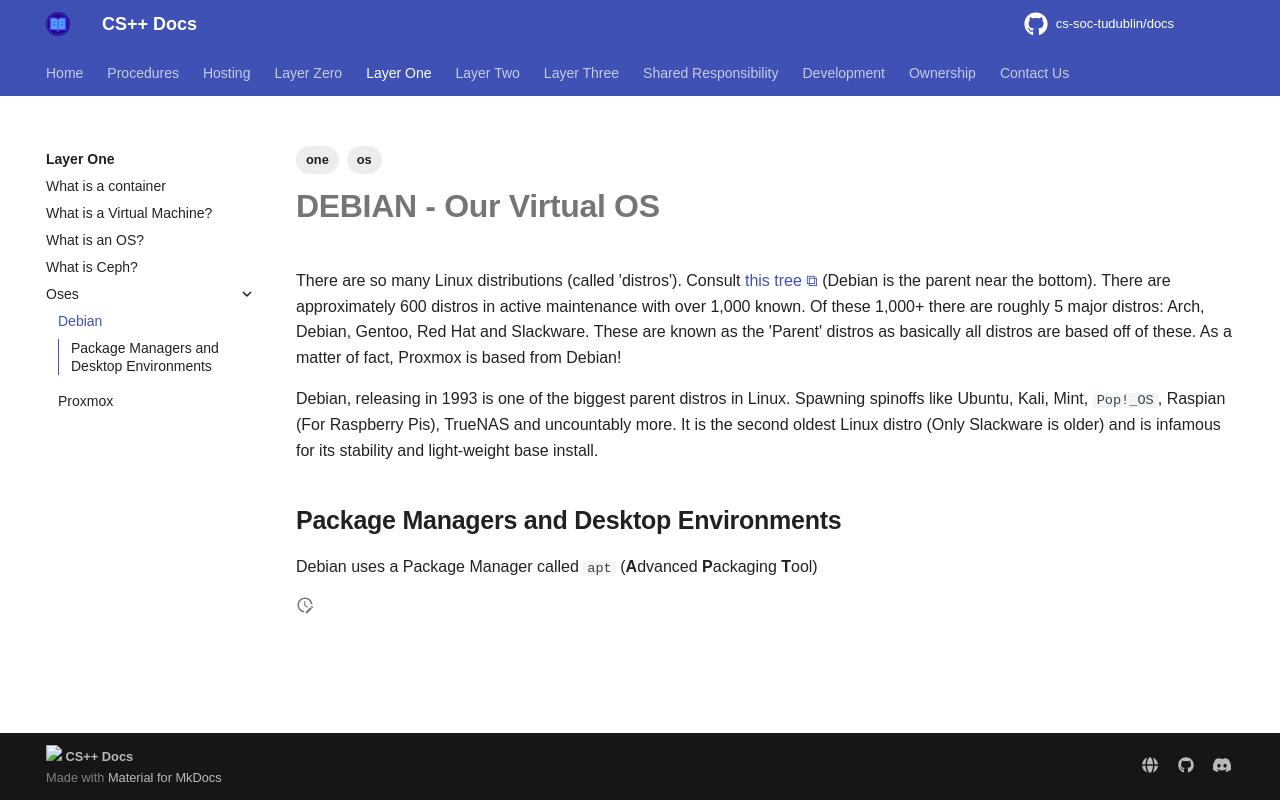

repository: cs-soc-tudublin/docs · page: one/oses/debian/index.html · generator: mkdocs

---
title: Debian
created: 2025-08-22T23:04:20
modified: 2025-08-30T13:48:34
tags:
   - one
   - os
---

# **DEBIAN** - Our Virtual OS

There are so many Linux distributions (called 'distros'). Consult [this tree](https://distrowatch.com/images/other/distro-family-tree.png) (Debian is the parent near the bottom). There are approximately 600 distros in active maintenance with over 1,000 known. Of these 1,000+ there are roughly 5 major distros: Arch, Debian, Gentoo, Red Hat and Slackware. These are known as the 'Parent' distros as basically all distros are based off of these. As a matter of fact, Proxmox is based from Debian!

Debian, releasing in 1993 is one of the biggest parent distros in Linux. Spawning spinoffs like Ubuntu, Kali, Mint, `Pop!_OS`, Raspian (For Raspberry Pis), TrueNAS and uncountably more. It is the second oldest Linux distro (Only Slackware is older) and is infamous for its stability and light-weight base install.

## Package Managers and Desktop Environments

Debian uses a Package Manager called `apt` (**A**dvanced **P**ackaging **T**ool)
